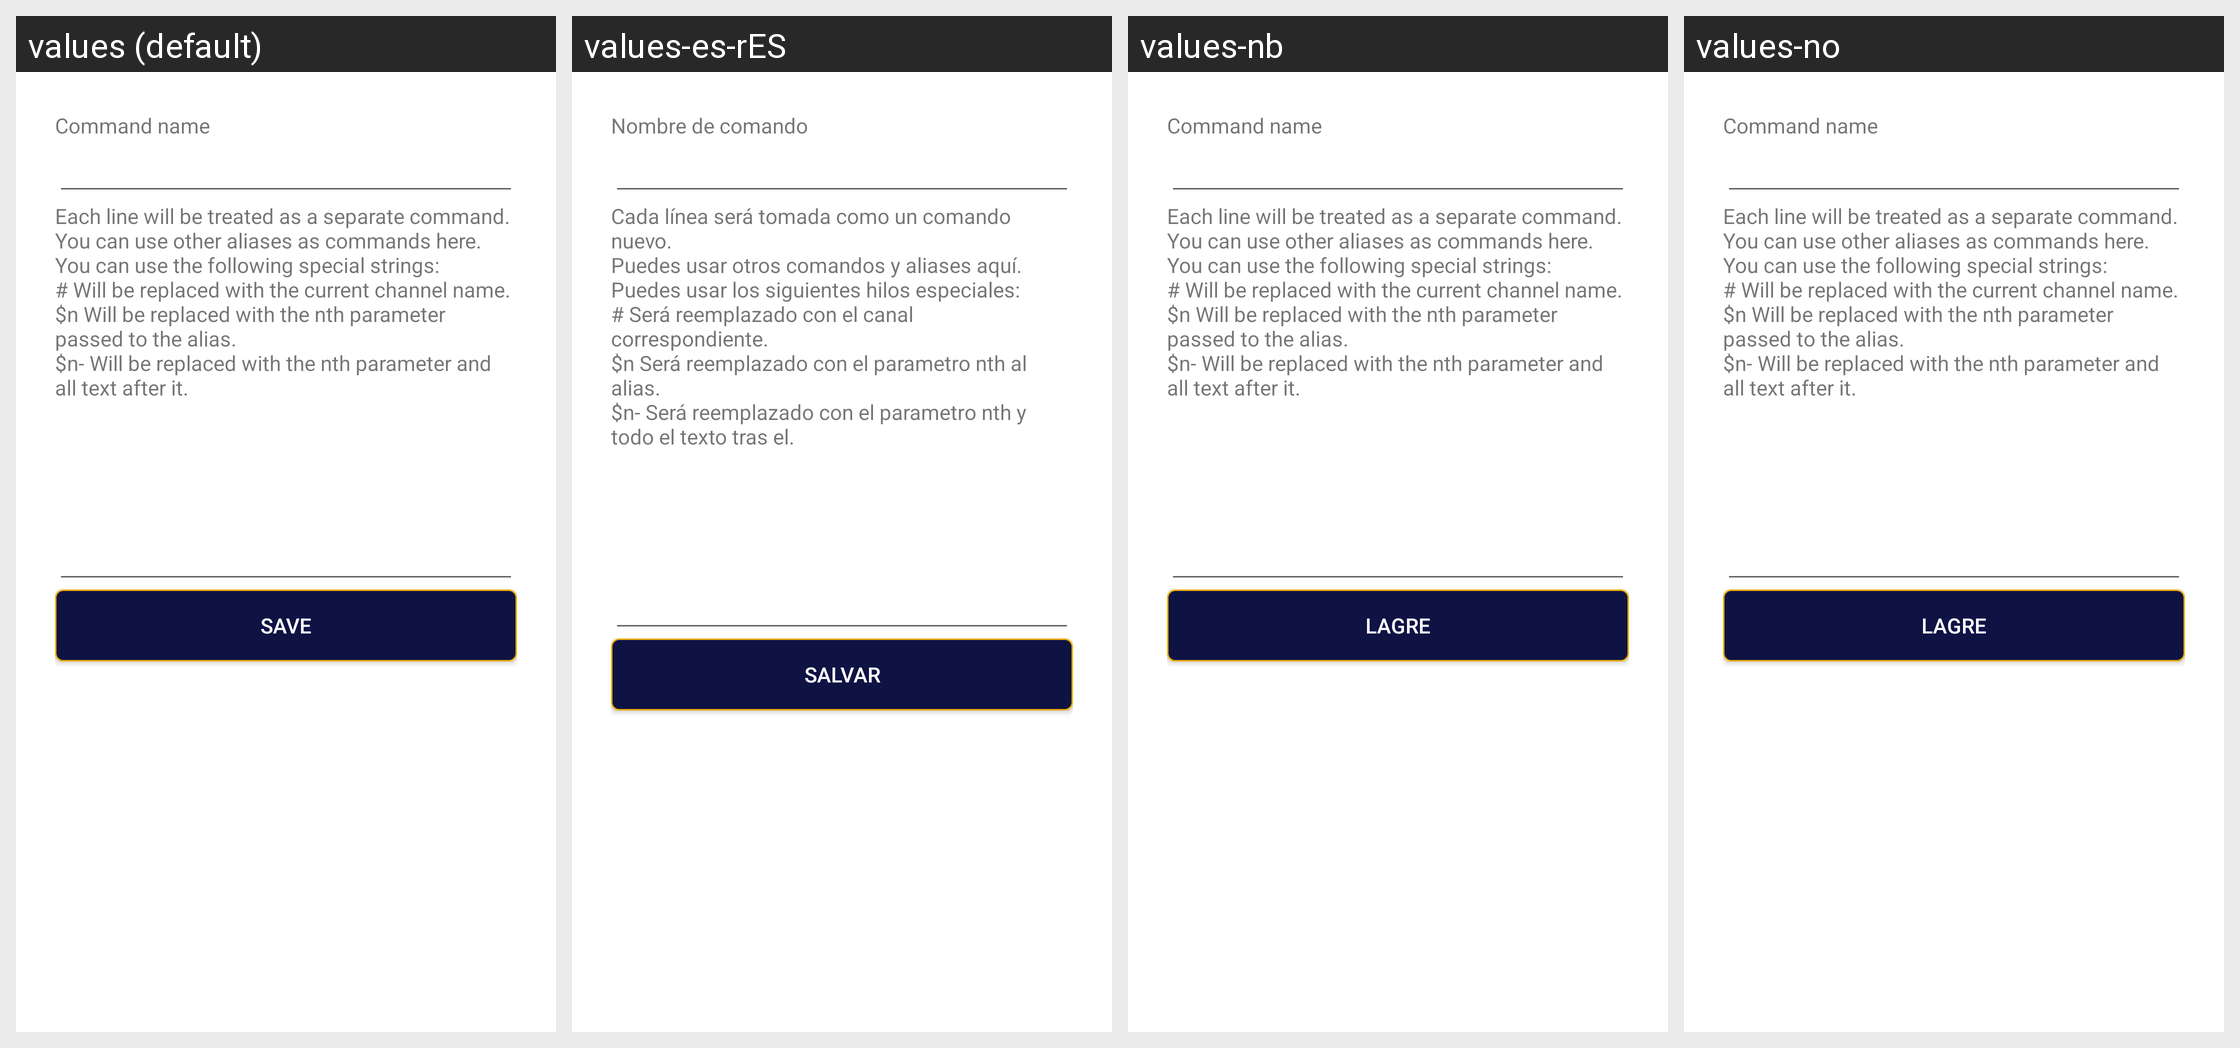

Here is an Android app screen in its default locale and in the app's own translations. Write out the translated-string differences for the strings that appear on this screen.
Android screen res/layout/activity_edit_alias.xml rendered under 4 locales, left to right: values (default), values-es-rES, values-nb, values-no. Device: Nexus 5 (rendered at 1080×1920; each locale shown at half size, 540×960, under a caption strip naming it); theme DialogNoActionBar.
Other locales in the repository, not shown: values-cy, values-es, values-in, values-nl-rNL, values-pt-rBR, values-sv-rSE.
Strings drawn on this screen, with the default value and each locale's value (text and hints the layout hard-codes, and strings that could not be matched under every locale, appear in the picture but are not listed):

alias_help
  values: Each line will be treated as a separate command.
      You can use other aliases as commands here.
      You can use the following special strings:
      # Will be replaced with the current channel name.
      $n Will be replaced with the nth parameter passed to the alias.
      $n- Will be replaced with the nth parameter and all text after it.
  values-es-rES: Cada línea será tomada como un comando nuevo.
      Puedes usar otros comandos y aliases aquí.
      Puedes usar los siguientes hilos especiales:
      # Será reemplazado con el canal correspondiente.
      $n Será reemplazado con el parametro nth al alias.
      $n- Será reemplazado con el parametro nth y todo el texto tras el.  [from values-es]
  values-nb: Each line will be treated as a separate command.
      You can use other aliases as commands here.
      You can use the following special strings:
      # Will be replaced with the current channel name.
      $n Will be replaced with the nth parameter passed to the alias.
      $n- Will be replaced with the nth parameter and all text after it.  [not translated; the default value is used]
  values-no: Each line will be treated as a separate command.
      You can use other aliases as commands here.
      You can use the following special strings:
      # Will be replaced with the current channel name.
      $n Will be replaced with the nth parameter passed to the alias.
      $n- Will be replaced with the nth parameter and all text after it.  [not translated; the default value is used]

edit_list_save_button
  values: Save
  values-es-rES: Salvar
  values-nb: Lagre
  values-no: Lagre
